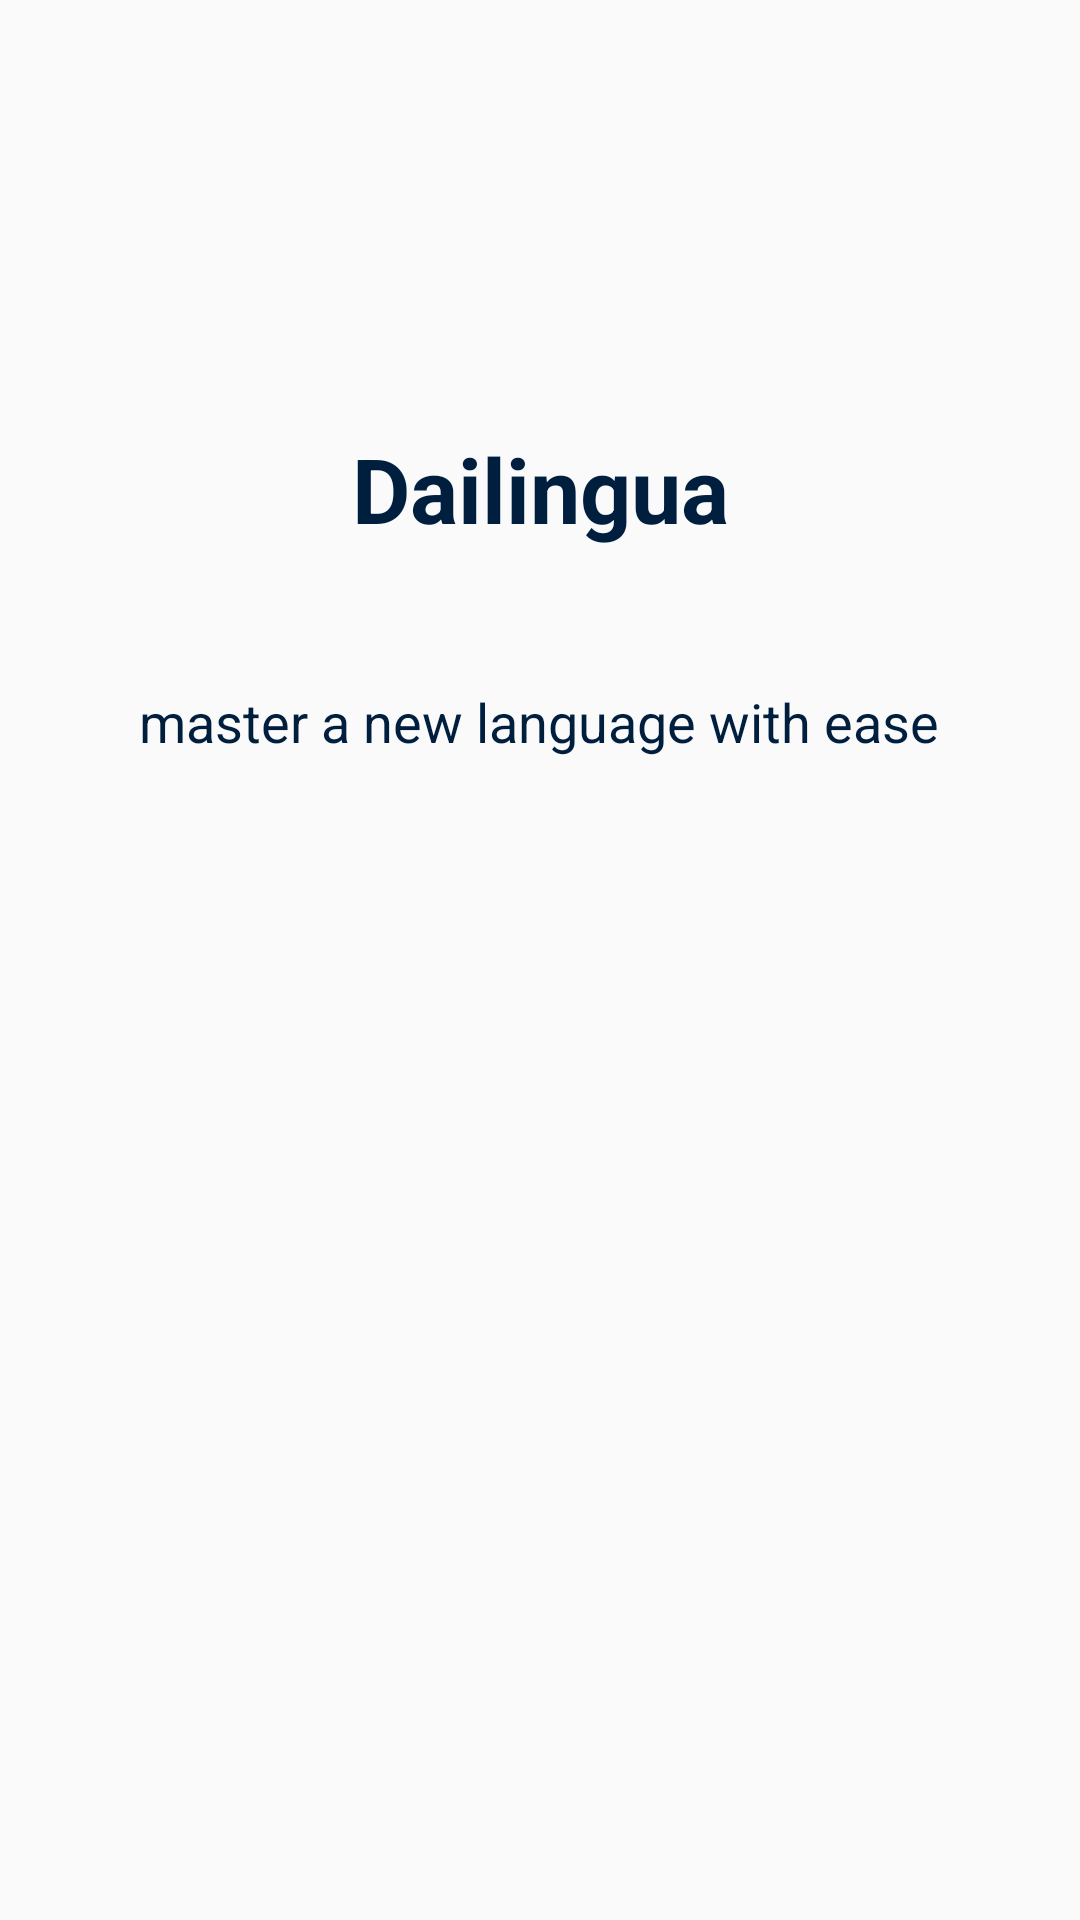

Here is an Android app screen rendered from its layout file. Give the layout XML and the strings, colors and styles it references.
<!-- AndroidManifest.xml: application theme Theme.Dailingua -->
<!-- res/layout/activity_main.xml -->
<?xml version="1.0" encoding="utf-8"?>
<androidx.constraintlayout.widget.ConstraintLayout xmlns:android="http://schemas.android.com/apk/res/android"
    xmlns:app="http://schemas.android.com/apk/res-auto"
    xmlns:tools="http://schemas.android.com/tools"
    android:layout_width="match_parent"
    android:layout_height="match_parent"
    tools:context=".MainActivity">

    <TextView
        android:id="@+id/textView10"
        android:layout_width="wrap_content"
        android:layout_height="wrap_content"
        android:text="Dailingua"
        android:textColor="@color/dunkelblau"
        android:textSize="30sp"
        android:textStyle="bold"
        app:layout_constraintBottom_toBottomOf="parent"
        app:layout_constraintEnd_toEndOf="parent"
        app:layout_constraintStart_toStartOf="parent"
        app:layout_constraintTop_toTopOf="parent"
        app:layout_constraintVertical_bias="0.238" />

    <TextView
        android:id="@+id/textView"
        android:layout_width="wrap_content"
        android:layout_height="wrap_content"
        android:text="master a new language with ease"
        android:textColor="@color/dunkelblau"
        android:textSize="18sp"
        app:layout_constraintBottom_toBottomOf="parent"
        app:layout_constraintEnd_toEndOf="parent"
        app:layout_constraintHorizontal_bias="0.496"
        app:layout_constraintStart_toStartOf="parent"
        app:layout_constraintTop_toTopOf="parent"
        app:layout_constraintVertical_bias="0.371" />

    <Button
        android:id="@+id/getStarted"
        android:layout_width="136dp"
        android:layout_height="59dp"
        android:layout_marginTop="574dp"
        android:layout_marginBottom="109dp"
        android:background="@drawable/rounded_button_background"
        android:paddingLeft="15dp"
        android:paddingRight="15dp"
        android:text="Starten"
        android:textColor="@color/white"
        android:textSize="20sp"
        app:layout_constraintBottom_toBottomOf="parent"
        app:layout_constraintEnd_toEndOf="parent"
        app:layout_constraintHorizontal_bias="0.483"
        app:layout_constraintStart_toStartOf="parent"
        app:layout_constraintTop_toTopOf="parent"
        app:layout_constraintVertical_bias="1.0" />

</androidx.constraintlayout.widget.ConstraintLayout>
<!-- resources referenced by this layout -->
<resources>
  <color name="dunkelblau">#001F3F</color>
  <color name="white">#FFFFFFFF</color>
  <!-- drawable rounded_button_background (drawable) -->
  <?xml version="1.0" encoding="utf-8"?>
  <shape xmlns:android="http://schemas.android.com/apk/res/android"
      android:shape="rectangle">
      <solid android:color="@color/mittelblau" />
      <corners android:radius="16dp" /> 
  </shape>
  <style name="Theme.Dailingua" parent="Base.Theme.Dailingua" />
  <color name="mittelblau">#0074D9</color>
  <style name="Base.Theme.Dailingua" parent="Theme.AppCompat.DayNight.NoActionBar">
          
          
      </style>
</resources>
